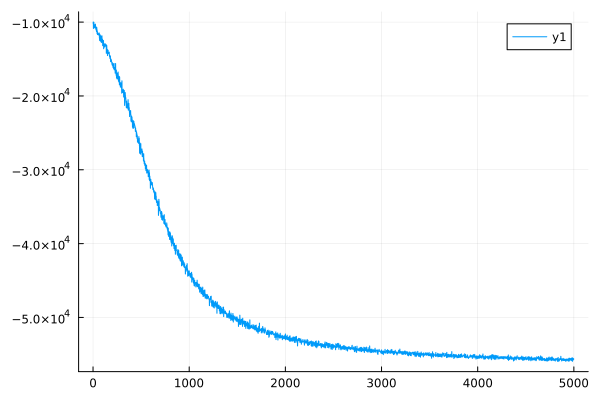

Data behind this chart, as committed beside it:
0	-10152.526753661632
1	-10153
2	-9985
3	-9985
4	-10860
5	-10860
6	-10241
7	-10241
8	-10022
9	-10022
10	-10610
11	-10610
12	-10588
13	-10588
14	-10347
15	-10347
16	-10775
17	-10775
18	-10372
19	-10372
20	-10605
21	-10605
22	-10758
23	-10758
24	-10277
25	-10277
26	-10543
27	-10543
28	-10964
29	-10963
30	-10765
31	-10765
32	-10664
33	-10665
34	-11192
35	-11192
36	-11285
37	-11285
38	-10725
39	-10725
40	-10983
41	-10983
42	-11564
43	-11564
44	-11198
45	-11198
46	-11697
47	-11697
48	-11409
49	-11409
50	-11502
51	-11502
52	-11535
53	-11535
54	-11662
55	-11662
56	-11743
57	-11743
58	-11686
59	-11686
60	-11693
... 4,939 more rows
